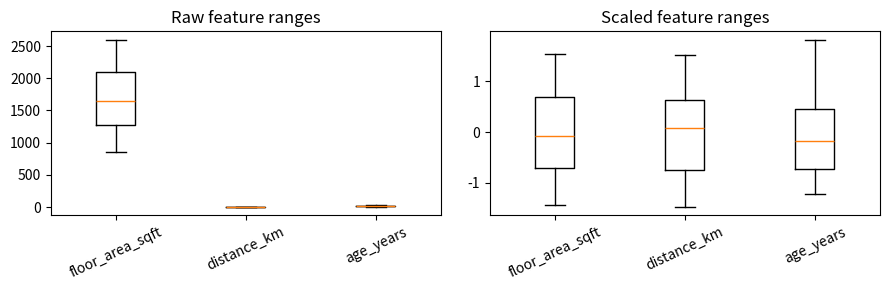
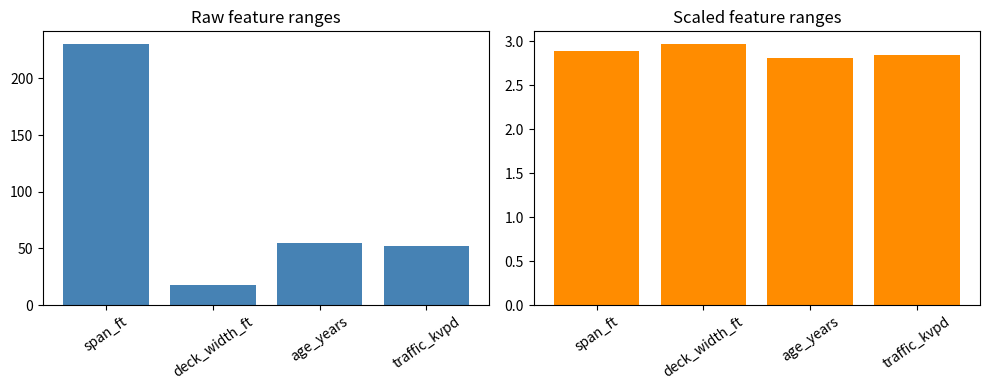
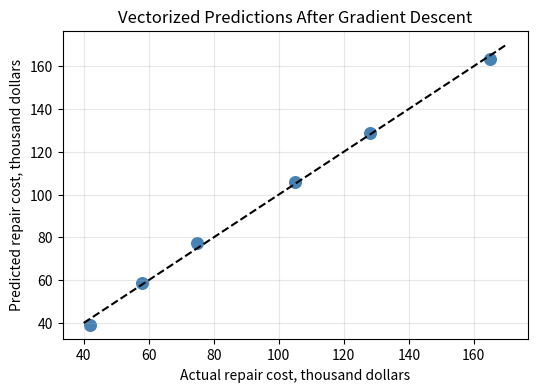
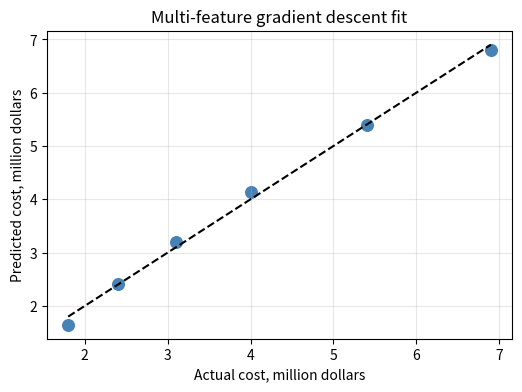
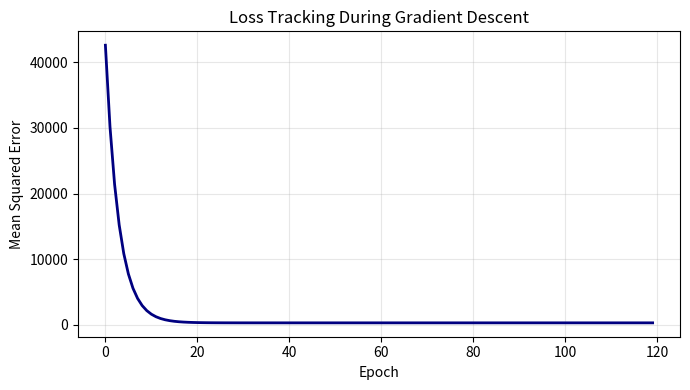
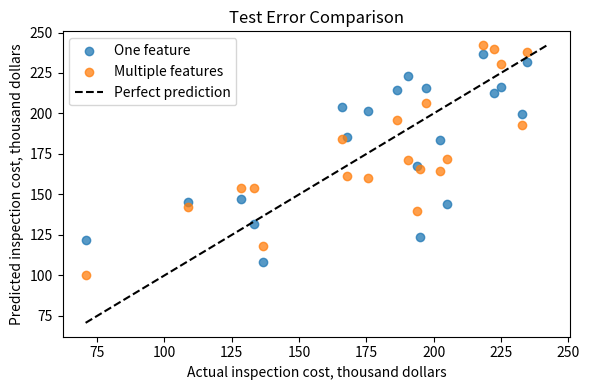
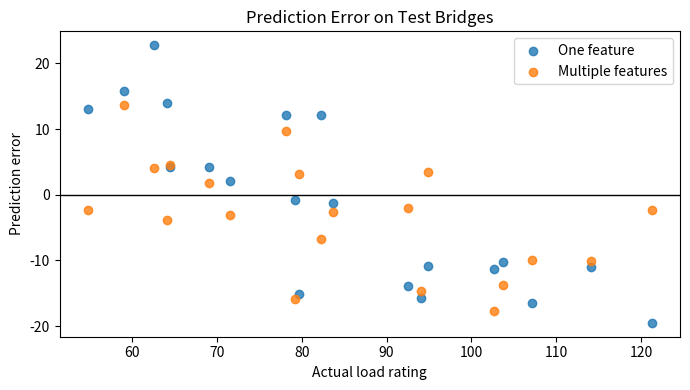
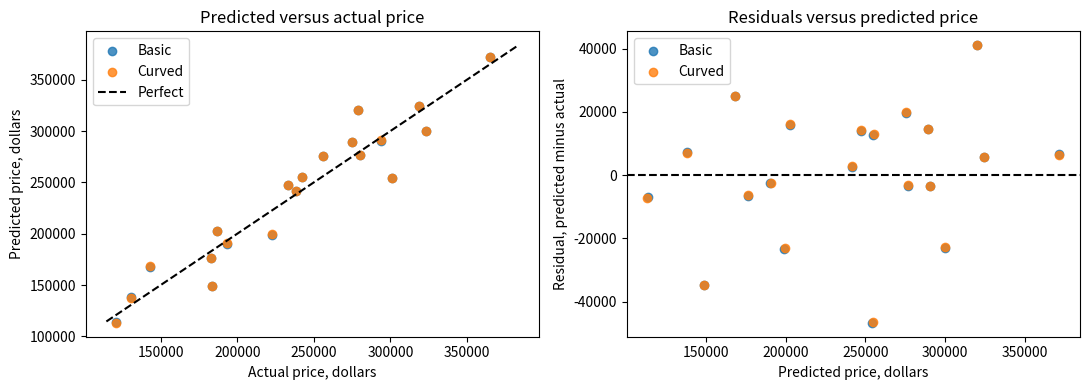

The matplotlib source for these figures, in order:
#@title Python Code - Scaled Feature Matrix

# Build a scaled feature matrix.
# Use pandas for readable columns.
# Use NumPy for matrix calculations.

import numpy as np
import pandas as pd
import matplotlib.pyplot as plt

# Create a tiny civil engineering dataset.
data = pd.DataFrame({
    "floor_area_sqft": [850, 1200, 1500, 1800, 2200, 2600],
    "distance_km": [1.2, 3.5, 2.1, 5.0, 4.2, 6.3],
    "age_years": [5, 12, 8, 20, 15, 30],
    "monthly_energy_kwh": [310, 420, 455, 610, 690, 820],
})

# Select multiple numeric input features.
feature_names = ["floor_area_sqft", "distance_km", "age_years"]
X_raw = data[feature_names].to_numpy(dtype=float)

# Select the regression target column.
y = data["monthly_energy_kwh"].to_numpy(dtype=float)
assert X_raw.shape == (len(y), len(feature_names))

# Learn scaling values from training data.
means = X_raw.mean(axis=0)
stds = X_raw.std(axis=0, ddof=0)

# Protect against division by zero.
stds = np.where(stds == 0, 1.0, stds)
X_scaled = (X_raw - means) / stds

# Store scaled values with readable names.
scaled_columns = [name + "_scaled" for name in feature_names]
scaled_df = pd.DataFrame(X_scaled, columns=scaled_columns)

# Show compact diagnostics only.
print("Raw feature matrix shape:", X_raw.shape)
print("Scaled feature matrix shape:", X_scaled.shape)
print("Scaled column means:", np.round(X_scaled.mean(axis=0), 3))
print("Scaled column stds:", np.round(X_scaled.std(axis=0), 3))
print("First scaled row:", np.round(X_scaled[0], 3))

# Plot raw versus scaled feature ranges.
fig, axes = plt.subplots(1, 2, figsize=(9, 3))
axes[0].boxplot(X_raw, labels=feature_names)
axes[0].set_title("Raw feature ranges")
axes[0].tick_params(axis="x", rotation=25)

axes[1].boxplot(X_scaled, labels=feature_names)
axes[1].set_title("Scaled feature ranges")
axes[1].tick_params(axis="x", rotation=25)

plt.tight_layout()
plt.show()



#@title Python Code - Scaled Feature Matrix

# Build a scaled feature matrix.
# Use pandas and NumPy only.
# Keep training and testing separate.

# Import libraries for tabular numerical work.
import numpy as np
import pandas as pd

# Create a tiny civil engineering dataset.
data = pd.DataFrame({
    "floor_area_m2": [80, 95, 120, 150, 180, 210],
    "distance_km": [2.0, 3.5, 5.0, 7.5, 9.0, 12.0],

    "age_years": [5, 12, 20, 30, 45, 60],
    "price_kusd": [310, 330, 360, 390, 410, 430]
})

# Select multiple input feature columns.
feature_cols = ["floor_area_m2", "distance_km", "age_years"]
target_col = "price_kusd"

# Split rows before learning scaling values.
train_df = data.iloc[:4].copy()
test_df = data.iloc[4:].copy()

# Convert selected columns into NumPy matrices.
X_train = train_df[feature_cols].to_numpy(dtype=float)
X_test = test_df[feature_cols].to_numpy(dtype=float)

# Keep target values aligned with rows.
y_train = train_df[target_col].to_numpy(dtype=float)
y_test = test_df[target_col].to_numpy(dtype=float)

# Validate the feature matrix dimensions.
assert X_train.ndim == 2 and X_test.ndim == 2
assert X_train.shape[1] == len(feature_cols)

# Learn scaling values from training data only.
train_mean = X_train.mean(axis=0)
train_std = X_train.std(axis=0)

# Protect against division by zero.
train_std = np.where(train_std == 0, 1.0, train_std)
X_train_scaled = (X_train - train_mean) / train_std

# Apply the same scaling to test data.
X_test_scaled = (X_test - train_mean) / train_std
scaled_df = pd.DataFrame(X_train_scaled, columns=feature_cols)

# Show compact results for learners.
print("NumPy version:", np.__version__)
print("Training feature matrix shape:", X_train_scaled.shape)
print("Test feature matrix shape:", X_test_scaled.shape)
print("Training means after scaling:", np.round(X_train_scaled.mean(axis=0), 2))
print("Training stds after scaling:", np.round(X_train_scaled.std(axis=0), 2))
print("First scaled training row:", np.round(X_train_scaled[0], 2))
print("Target values stay unscaled here:", y_train.tolist())



#@title Python Code - Feature Scaling Basics

# Demonstrate feature scaling for regression inputs.
# Use small civil engineering style data.
# Compare raw and standardized feature ranges.

import numpy as np
import pandas as pd
import matplotlib.pyplot as plt

# Create a tiny deterministic bridge dataset.
bridge_data = pd.DataFrame({
    "span_ft": [80, 120, 150, 200, 260, 310],
    "deck_width_ft": [24, 28, 30, 34, 38, 42],
    "age_years": [5, 12, 20, 35, 48, 60],
    "traffic_kvpd": [8, 15, 22, 35, 48, 60],
})

# Select multiple input features as matrix.
feature_names = ["span_ft", "deck_width_ft", "age_years", "traffic_kvpd"]
X_raw = bridge_data[feature_names].to_numpy(dtype=float)

# Validate the feature matrix shape.
rows, columns = X_raw.shape
assert rows == len(bridge_data) and columns == len(feature_names)

# Learn scaling values from training features.
feature_means = X_raw.mean(axis=0)
feature_stds = X_raw.std(axis=0, ddof=0)

# Protect against division by zero.
safe_stds = np.where(feature_stds == 0, 1.0, feature_stds)
X_scaled = (X_raw - feature_means) / safe_stds

# Store scaled features for readable inspection.
scaled_frame = pd.DataFrame(X_scaled, columns=feature_names)
raw_ranges = X_raw.max(axis=0) - X_raw.min(axis=0)
scaled_ranges = X_scaled.max(axis=0) - X_scaled.min(axis=0)

# Print compact summaries only.
print("Raw feature matrix shape:", X_raw.shape)
print("Scaled feature matrix shape:", X_scaled.shape)
print("Raw ranges:", dict(zip(feature_names, raw_ranges.round(2))))
print("Scaled ranges:", dict(zip(feature_names, scaled_ranges.round(2))))
print("Scaled means:", scaled_frame.mean().round(2).to_dict())
print("Scaled stds:", scaled_frame.std(ddof=0).round(2).to_dict())

# Plot raw versus scaled feature ranges.
fig, axes = plt.subplots(1, 2, figsize=(10, 4))
axes[0].bar(feature_names, raw_ranges, color="steelblue")
axes[0].set_title("Raw feature ranges")
axes[0].tick_params(axis="x", rotation=35)

# Show standardized ranges after scaling.
axes[1].bar(feature_names, scaled_ranges, color="darkorange")
axes[1].set_title("Scaled feature ranges")
axes[1].tick_params(axis="x", rotation=35)

# Finish with a compact visual comparison.
plt.tight_layout()
plt.show()



#@title Python Code - Vectorized Predictions

# Vectorized predictions combine many feature columns.
# This example uses scaled civil data.
# Gradient descent updates all weights together.

# Import numerical and plotting libraries.
import numpy as np
import pandas as pd
import matplotlib.pyplot as plt

# Set deterministic random behavior.
np.random.seed(7)

# Create a tiny bridge inspection dataset.
data = pd.DataFrame({
    "span_ft": [80, 120, 150, 200, 240, 300],
    "age_years": [5, 12, 20, 35, 45, 60],
    "traffic_k": [8, 15, 22, 30, 38, 50],
    "repair_cost_k": [42, 58, 75, 105, 128, 165]
})

# Separate features and target values.
feature_cols = ["span_ft", "age_years", "traffic_k"]
X_raw = data[feature_cols].to_numpy(dtype=float)
y = data["repair_cost_k"].to_numpy(dtype=float)

# Validate the feature matrix shape.
assert X_raw.shape == (6, 3)
assert y.shape == (6,)

# Scale each feature column safely.
means = X_raw.mean(axis=0)
stds = X_raw.std(axis=0)
X_scaled = (X_raw - means) / stds

# Add an intercept column of ones.
ones = np.ones((X_scaled.shape[0], 1))
X_design = np.column_stack((ones, X_scaled))

# Initialize weights for intercept and features.
weights = np.zeros(X_design.shape[1])
learning_rate = 0.08
iterations = 300

# Run compact batch gradient descent.
for step in range(iterations):
    predictions = X_design @ weights
    errors = predictions - y
    gradient = (X_design.T @ errors) / len(y)
    weights = weights - learning_rate * gradient

# Make final vectorized predictions.
final_predictions = X_design @ weights
rmse = np.sqrt(np.mean((final_predictions - y) ** 2))

# Print concise teaching results.
print("NumPy version:", np.__version__)
print("Design matrix shape:", X_design.shape)
print("Weights shape:", weights.shape)
print("First three predictions:", np.round(final_predictions[:3], 1))
print("Training RMSE, thousand dollars:", round(rmse, 2))

# Plot actual versus predicted costs.
plt.figure(figsize=(6, 4))
plt.scatter(y, final_predictions, color="steelblue", s=70)
plt.plot([40, 170], [40, 170], color="black", linestyle="--")
plt.xlabel("Actual repair cost, thousand dollars")
plt.ylabel("Predicted repair cost, thousand dollars")
plt.title("Vectorized Predictions After Gradient Descent")
plt.grid(True, alpha=0.3)
plt.show()



#@title Python Code - Weight Updates

# Demonstrate vectorized weight updates clearly.
# Use scaled civil engineering features.
# Compare errors before and after.

import numpy as np
import pandas as pd
import matplotlib.pyplot as plt

# Set deterministic random behavior.
np.random.seed(7)

# Create a tiny bridge cost dataset.
data = pd.DataFrame({
    "span_m": [18, 25, 32, 40, 55, 70],
    "deck_width_m": [7, 8, 9, 10, 11, 12],
    "traffic_k": [4, 6, 8, 11, 14, 18],
    "cost_million": [1.8, 2.4, 3.1, 4.0, 5.4, 6.9],
})

# Select multiple input features.
feature_cols = ["span_m", "deck_width_m", "traffic_k"]
X_raw = data[feature_cols].to_numpy(dtype=float)
y = data["cost_million"].to_numpy(dtype=float)

# Validate feature and target shapes.
assert X_raw.shape[0] == y.shape[0]
assert X_raw.shape[1] == len(feature_cols)

# Scale features for stable updates.
means = X_raw.mean(axis=0)
stds = X_raw.std(axis=0)
X = (X_raw - means) / stds

# Initialize weights and bias.
weights = np.zeros(X.shape[1])
bias = 0.0
learning_rate = 0.08

# Define mean squared error.
def mse_loss(X, y, weights, bias):
    predictions = X @ weights + bias
    errors = predictions - y
    return np.mean(errors ** 2)

# Measure error before learning.
initial_loss = mse_loss(X, y, weights, bias)

# Run a compact gradient descent loop.
for step in range(120):
    predictions = X @ weights + bias
    errors = predictions - y
    weight_gradient = (2 / len(y)) * (X.T @ errors)
    bias_gradient = 2 * errors.mean()

    weights = weights - learning_rate * weight_gradient
    bias = bias - learning_rate * bias_gradient

# Measure error after learning.
final_loss = mse_loss(X, y, weights, bias)
final_predictions = X @ weights + bias

# Print concise teaching results.
print(f"NumPy version: {np.__version__}")
print(f"Initial MSE: {initial_loss:.3f}")
print(f"Final MSE: {final_loss:.3f}")
print("Learned scaled weights:")
print(pd.Series(weights, index=feature_cols).round(3))
print(f"Learned bias: {bias:.3f}")

# Plot actual versus predicted costs.
plt.figure(figsize=(6, 4))
plt.scatter(y, final_predictions, color="steelblue", s=70)
plt.plot([y.min(), y.max()], [y.min(), y.max()], "k--")
plt.xlabel("Actual cost, million dollars")
plt.ylabel("Predicted cost, million dollars")
plt.title("Multi-feature gradient descent fit")
plt.grid(True, alpha=0.3)
plt.show()



#@title Python Code - Loss Tracking

# Track loss during gradient descent.
# Use scaled civil engineering features.
# Plot learning progress clearly.

# Import numerical and plotting libraries.
import numpy as np
import pandas as pd
import matplotlib.pyplot as plt

# Set deterministic random seed.
rng = np.random.default_rng(42)

# Create a small housing dataset.
n_samples = 80
area_sqft = rng.normal(1800, 350, n_samples)
age_years = rng.normal(28, 10, n_samples)
transit_miles = rng.normal(2.5, 0.8, n_samples)

# Build target prices in thousands.
noise = rng.normal(0, 18, n_samples)
price_k = 55 + 0.12 * area_sqft - 1.8 * age_years - 9 * transit_miles + noise

# Store features using pandas.
data = pd.DataFrame({
    "area_sqft": area_sqft,
    "age_years": age_years,
    "transit_miles": transit_miles,
    "price_k": price_k,
})

# Select feature matrix and target.
X_raw = data[["area_sqft", "age_years", "transit_miles"]].to_numpy()
y = data["price_k"].to_numpy().reshape(-1, 1)

# Validate expected matrix dimensions.
assert X_raw.shape == (n_samples, 3)
assert y.shape == (n_samples, 1)

# Scale features for stable updates.
feature_mean = X_raw.mean(axis=0)
feature_std = X_raw.std(axis=0)
X_scaled = (X_raw - feature_mean) / feature_std

# Add intercept column to features.
ones = np.ones((n_samples, 1))
X = np.hstack([ones, X_scaled])

# Initialize weights and settings.
weights = np.zeros((X.shape[1], 1))
learning_rate = 0.08
epochs = 120
loss_history = []

# Run gradient descent silently.
for epoch in range(epochs):
    predictions = X @ weights
    errors = predictions - y
    loss = np.mean(errors ** 2)
    loss_history.append(loss)

    gradient = (2 / n_samples) * (X.T @ errors)
    weights = weights - learning_rate * gradient

# Compare early and final losses.
print(f"NumPy version: {np.__version__}")
print(f"Starting loss: {loss_history[0]:.2f}")
print(f"Final loss: {loss_history[-1]:.2f}")
print(f"Loss reduction: {loss_history[0] - loss_history[-1]:.2f}")

# Plot the tracked loss curve.
plt.figure(figsize=(7, 4))
plt.plot(loss_history, color="navy", linewidth=2)
plt.title("Loss Tracking During Gradient Descent")
plt.xlabel("Epoch")
plt.ylabel("Mean Squared Error")
plt.grid(True, alpha=0.3)
plt.tight_layout()
plt.show()



#@title Python Code - Test Error Comparison

# Compare regression models using test error.
# Use scaled civil engineering features.
# Train simple models from scratch.

# No extra installations are required.

import numpy as np
import pandas as pd
import matplotlib.pyplot as plt

# Set deterministic randomness for reproducibility.
rng = np.random.default_rng(42)

# Create a small synthetic bridge dataset.
n = 80
span_m = rng.uniform(10, 80, n)
age_years = rng.uniform(1, 60, n)
traffic_k = rng.uniform(2, 45, n)

# Generate inspection cost in thousand dollars.
noise = rng.normal(0, 18, n)
cost_k = 40 + 1.8 * span_m + 0.9 * age_years + 1.2 * traffic_k + noise

# Store features in a readable table.
data = pd.DataFrame({
    "span_m": span_m,
    "age_years": age_years,
    "traffic_k": traffic_k,
    "cost_k": cost_k,
})

# Shuffle rows before splitting data.
data = data.sample(frac=1, random_state=7).reset_index(drop=True)

# Split into training and test sets.
train_size = int(0.75 * len(data))
train = data.iloc[:train_size].copy()
test = data.iloc[train_size:].copy()

# Define a safe feature scaling function.
def scale_features(train_df, test_df, columns):
    means = train_df[columns].mean()
    stds = train_df[columns].std(ddof=0).replace(0, 1)
    train_scaled = (train_df[columns] - means) / stds
    test_scaled = (test_df[columns] - means) / stds
    return train_scaled.to_numpy(), test_scaled.to_numpy()

# Define gradient descent for linear regression.
def fit_linear_gd(X, y, lr=0.05, epochs=1200):
    Xb = np.c_[np.ones(len(X)), X]
    weights = np.zeros(Xb.shape[1])
    for epoch in range(epochs):
        predictions = Xb @ weights
        gradient = Xb.T @ (predictions - y) / len(y)
        weights = weights - lr * gradient
    return weights

# Define prediction and mean squared error.
def predict_linear(X, weights):
    Xb = np.c_[np.ones(len(X)), X]
    return Xb @ weights

# Define a compact evaluation helper.
def evaluate_model(feature_columns):
    X_train, X_test = scale_features(train, test, feature_columns)
    y_train = train["cost_k"].to_numpy()
    y_test = test["cost_k"].to_numpy()
    assert X_train.shape[0] == y_train.shape[0]
    weights = fit_linear_gd(X_train, y_train)
    test_pred = predict_linear(X_test, weights)
    test_mse = np.mean((test_pred - y_test) ** 2)
    return test_mse, test_pred

# Compare one-feature and multi-feature models.
one_mse, one_pred = evaluate_model(["span_m"])
multi_mse, multi_pred = evaluate_model(["span_m", "age_years", "traffic_k"])

# Print a short fair comparison summary.
print(f"NumPy version: {np.__version__}")
print(f"Test rows held out: {len(test)}")
print(f"One-feature test MSE: {one_mse:.1f}")
print(f"Multi-feature test MSE: {multi_mse:.1f}")
print("Lower test MSE suggests better generalization.")

# Plot predicted versus actual test values.
plt.figure(figsize=(6, 4))
plt.scatter(test["cost_k"], one_pred, label="One feature", alpha=0.75)
plt.scatter(test["cost_k"], multi_pred, label="Multiple features", alpha=0.75)

# Add a perfect prediction reference line.
low = min(test["cost_k"].min(), one_pred.min(), multi_pred.min())
high = max(test["cost_k"].max(), one_pred.max(), multi_pred.max())
plt.plot([low, high], [low, high], "k--", label="Perfect prediction")

# Label the diagnostic plot clearly.
plt.xlabel("Actual inspection cost, thousand dollars")
plt.ylabel("Predicted inspection cost, thousand dollars")
plt.title("Test Error Comparison")
plt.legend()

# Display the single visual diagnostic.
plt.tight_layout()
plt.show()



#@title Python Code - Prediction Error

# Compare prediction errors across regression models.
# Use scaled civil engineering features.
# Visual diagnostics reveal systematic mistakes.

import numpy as np
import pandas as pd
import matplotlib.pyplot as plt

# Set deterministic randomness for reproducible results.
rng = np.random.default_rng(42)

# Create a small synthetic bridge dataset.
n = 80
span_m = rng.uniform(10, 80, n)
age_years = rng.uniform(1, 60, n)
traffic_k = rng.uniform(2, 45, n)

# Build a nonlinear target with noise.
noise = rng.normal(0, 8, n)
load_rating = 120 - 0.55 * span_m
load_rating += -0.35 * age_years + 0.18 * traffic_k
load_rating += -0.006 * span_m * age_years + noise

# Store features and target in pandas.
data = pd.DataFrame({
    "span_m": span_m,
    "age_years": age_years,
    "traffic_k": traffic_k,
    "load_rating": load_rating,
})

# Split rows into train and test sets.
train = data.iloc[:60].copy()
test = data.iloc[60:].copy()

# Select one-feature and multi-feature inputs.
features_one = ["span_m"]
features_multi = ["span_m", "age_years", "traffic_k"]

# Scale features using training statistics only.
mu = train[features_multi].mean()
sigma = train[features_multi].std(ddof=0)

# Validate scaling values before division.
assert np.all(sigma.to_numpy() > 0)
assert len(test) > 0 and len(train) > 0

# Prepare scaled design matrices with intercepts.
def design_matrix(frame, columns):
    scaled = (frame[columns] - mu[columns]) / sigma[columns]
    ones = np.ones((len(frame), 1))
    return np.c_[ones, scaled.to_numpy()]

# Train linear regression using gradient descent.
def fit_gradient_descent(X, y, steps=2500, lr=0.05):
    weights = np.zeros(X.shape[1])
    for step in range(steps):
        error = X @ weights - y
        gradient = X.T @ error / len(y)
        weights -= lr * gradient
    return weights

# Build arrays for both candidate models.
X1_train = design_matrix(train, features_one)
X1_test = design_matrix(test, features_one)
Xm_train = design_matrix(train, features_multi)
Xm_test = design_matrix(test, features_multi)

# Extract target arrays for training and testing.
y_train = train["load_rating"].to_numpy()
y_test = test["load_rating"].to_numpy()

# Fit both models silently from scratch.
w_one = fit_gradient_descent(X1_train, y_train)
w_multi = fit_gradient_descent(Xm_train, y_train)

# Predict test values and compute errors.
pred_one = X1_test @ w_one
pred_multi = Xm_test @ w_multi
err_one = pred_one - y_test
err_multi = pred_multi - y_test

# Summarize average and extreme prediction errors.
mae_one = np.mean(np.abs(err_one))
mae_multi = np.mean(np.abs(err_multi))
max_one = np.max(np.abs(err_one))
max_multi = np.max(np.abs(err_multi))

# Print concise comparison results.
print(f"NumPy version: {np.__version__}")
print(f"One-feature MAE: {mae_one:.2f} rating points")
print(f"Multi-feature MAE: {mae_multi:.2f} rating points")
print(f"One-feature largest error: {max_one:.2f}")
print(f"Multi-feature largest error: {max_multi:.2f}")

# Plot prediction error against actual bridge rating.
plt.figure(figsize=(7, 4))
plt.axhline(0, color="black", linewidth=1)
plt.scatter(y_test, err_one, label="One feature", alpha=0.8)
plt.scatter(y_test, err_multi, label="Multiple features", alpha=0.8)
plt.xlabel("Actual load rating")
plt.ylabel("Prediction error")
plt.title("Prediction Error on Test Bridges")
plt.legend()
plt.tight_layout()
plt.show()



#@title Python Code - Visual Model Diagnostics

# Visual diagnostics reveal model behavior.
# Residual plots show hidden patterns.
# Test error needs visual context.

# Import numerical and plotting libraries.
import numpy as np
import pandas as pd
import matplotlib.pyplot as plt

# Set deterministic random seed.
rng = np.random.default_rng(42)

# Create a small housing dataset.
n = 80
area = rng.uniform(500, 2500, n)
distance = rng.uniform(0.5, 12.0, n)

# Add nonlinear high-area price effect.
bonus = 0.00008 * np.maximum(area - 1700, 0) ** 2
noise = rng.normal(0, 18000, n)
price = 60000 + 145 * area - 4500 * distance + bonus + noise

# Store features in a dataframe.
data = pd.DataFrame({"area_sqft": area, "distance_miles": distance, "price": price})

# Split data into train and test sets.
train = data.iloc[:60].copy()
test = data.iloc[60:].copy()

# Scale features using training statistics.
feature_cols = ["area_sqft", "distance_miles"]
means = train[feature_cols].mean()
stds = train[feature_cols].std(ddof=0)

# Validate scaling values before division.
assert len(test) > 0 and np.all(stds.to_numpy() > 0)
X_train = ((train[feature_cols] - means) / stds).to_numpy()
X_test = ((test[feature_cols] - means) / stds).to_numpy()

# Add intercept columns for linear models.
ones_train = np.ones((X_train.shape[0], 1))
ones_test = np.ones((X_test.shape[0], 1))
X_train_basic = np.c_[ones_train, X_train]
X_test_basic = np.c_[ones_test, X_test]

# Add a squared area feature.
area_train_sq = X_train[:, [0]] ** 2
area_test_sq = X_test[:, [0]] ** 2
X_train_curve = np.c_[X_train_basic, area_train_sq]
X_test_curve = np.c_[X_test_basic, area_test_sq]

# Prepare target arrays for training.
y_train = train["price"].to_numpy()
y_test = test["price"].to_numpy()

# Define compact gradient descent training.
def fit_linear(X, y, lr=0.03, steps=2500):
    weights = np.zeros(X.shape[1])
    scale = max(float(np.std(y)), 1.0)
    y_scaled = y / scale

    for step in range(steps):
        errors = X @ weights - y_scaled
        gradient = X.T @ errors / len(y)
        weights -= lr * gradient

    return weights * scale

# Train two comparable regression models.
w_basic = fit_linear(X_train_basic, y_train)
w_curve = fit_linear(X_train_curve, y_train)

# Predict test prices for both models.
pred_basic = X_test_basic @ w_basic
pred_curve = X_test_curve @ w_curve

# Compute test root mean squared errors.
rmse_basic = np.sqrt(np.mean((pred_basic - y_test) ** 2))
rmse_curve = np.sqrt(np.mean((pred_curve - y_test) ** 2))

# Print concise numerical comparison.
print(f"NumPy version: {np.__version__}")
print(f"Basic model test RMSE: ${rmse_basic:,.0f}")
print(f"Curved model test RMSE: ${rmse_curve:,.0f}")
print("Use the plots to compare error patterns.")

# Create residuals for visual diagnostics.
res_basic = pred_basic - y_test
res_curve = pred_curve - y_test

# Build one figure with two diagnostic panels.
fig, axes = plt.subplots(1, 2, figsize=(11, 4))

# Plot predicted versus actual values.
axes[0].scatter(y_test, pred_basic, label="Basic", alpha=0.8)
axes[0].scatter(y_test, pred_curve, label="Curved", alpha=0.8)
lims = [y_test.min() * 0.95, y_test.max() * 1.05]
axes[0].plot(lims, lims, "k--", label="Perfect")

# Label the prediction diagnostic plot.
axes[0].set_title("Predicted versus actual price")
axes[0].set_xlabel("Actual price, dollars")
axes[0].set_ylabel("Predicted price, dollars")
axes[0].legend()

# Plot residuals against predicted values.
axes[1].scatter(pred_basic, res_basic, label="Basic", alpha=0.8)
axes[1].scatter(pred_curve, res_curve, label="Curved", alpha=0.8)
axes[1].axhline(0, color="black", linestyle="--")

# Label the residual diagnostic plot.
axes[1].set_title("Residuals versus predicted price")
axes[1].set_xlabel("Predicted price, dollars")
axes[1].set_ylabel("Residual, predicted minus actual")
axes[1].legend()

# Display the single diagnostic figure.
plt.tight_layout()
plt.show()
